Photos from the image-classification dataset "datasets" in the GitHub repository Bangsenjata/AI-Detect-FruitVegetable. Its 11 classes are: Brokoli, Terong, Wortel, anggur, apel, brokoli, jeruk, manggis, pisang, terong, wortel.

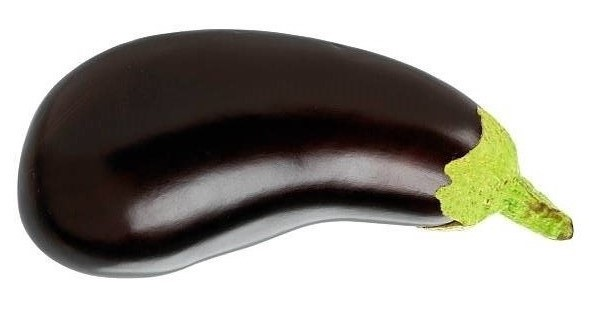
Label: terong

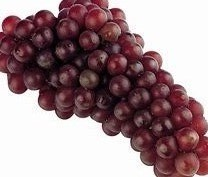
Label: anggur

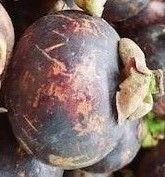
Label: manggis

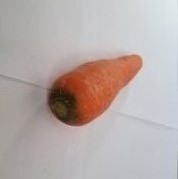
Label: wortel

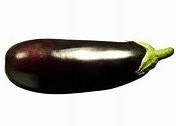
Label: Terong

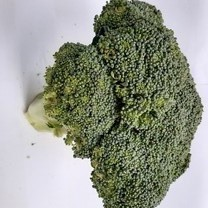
Label: Brokoli
